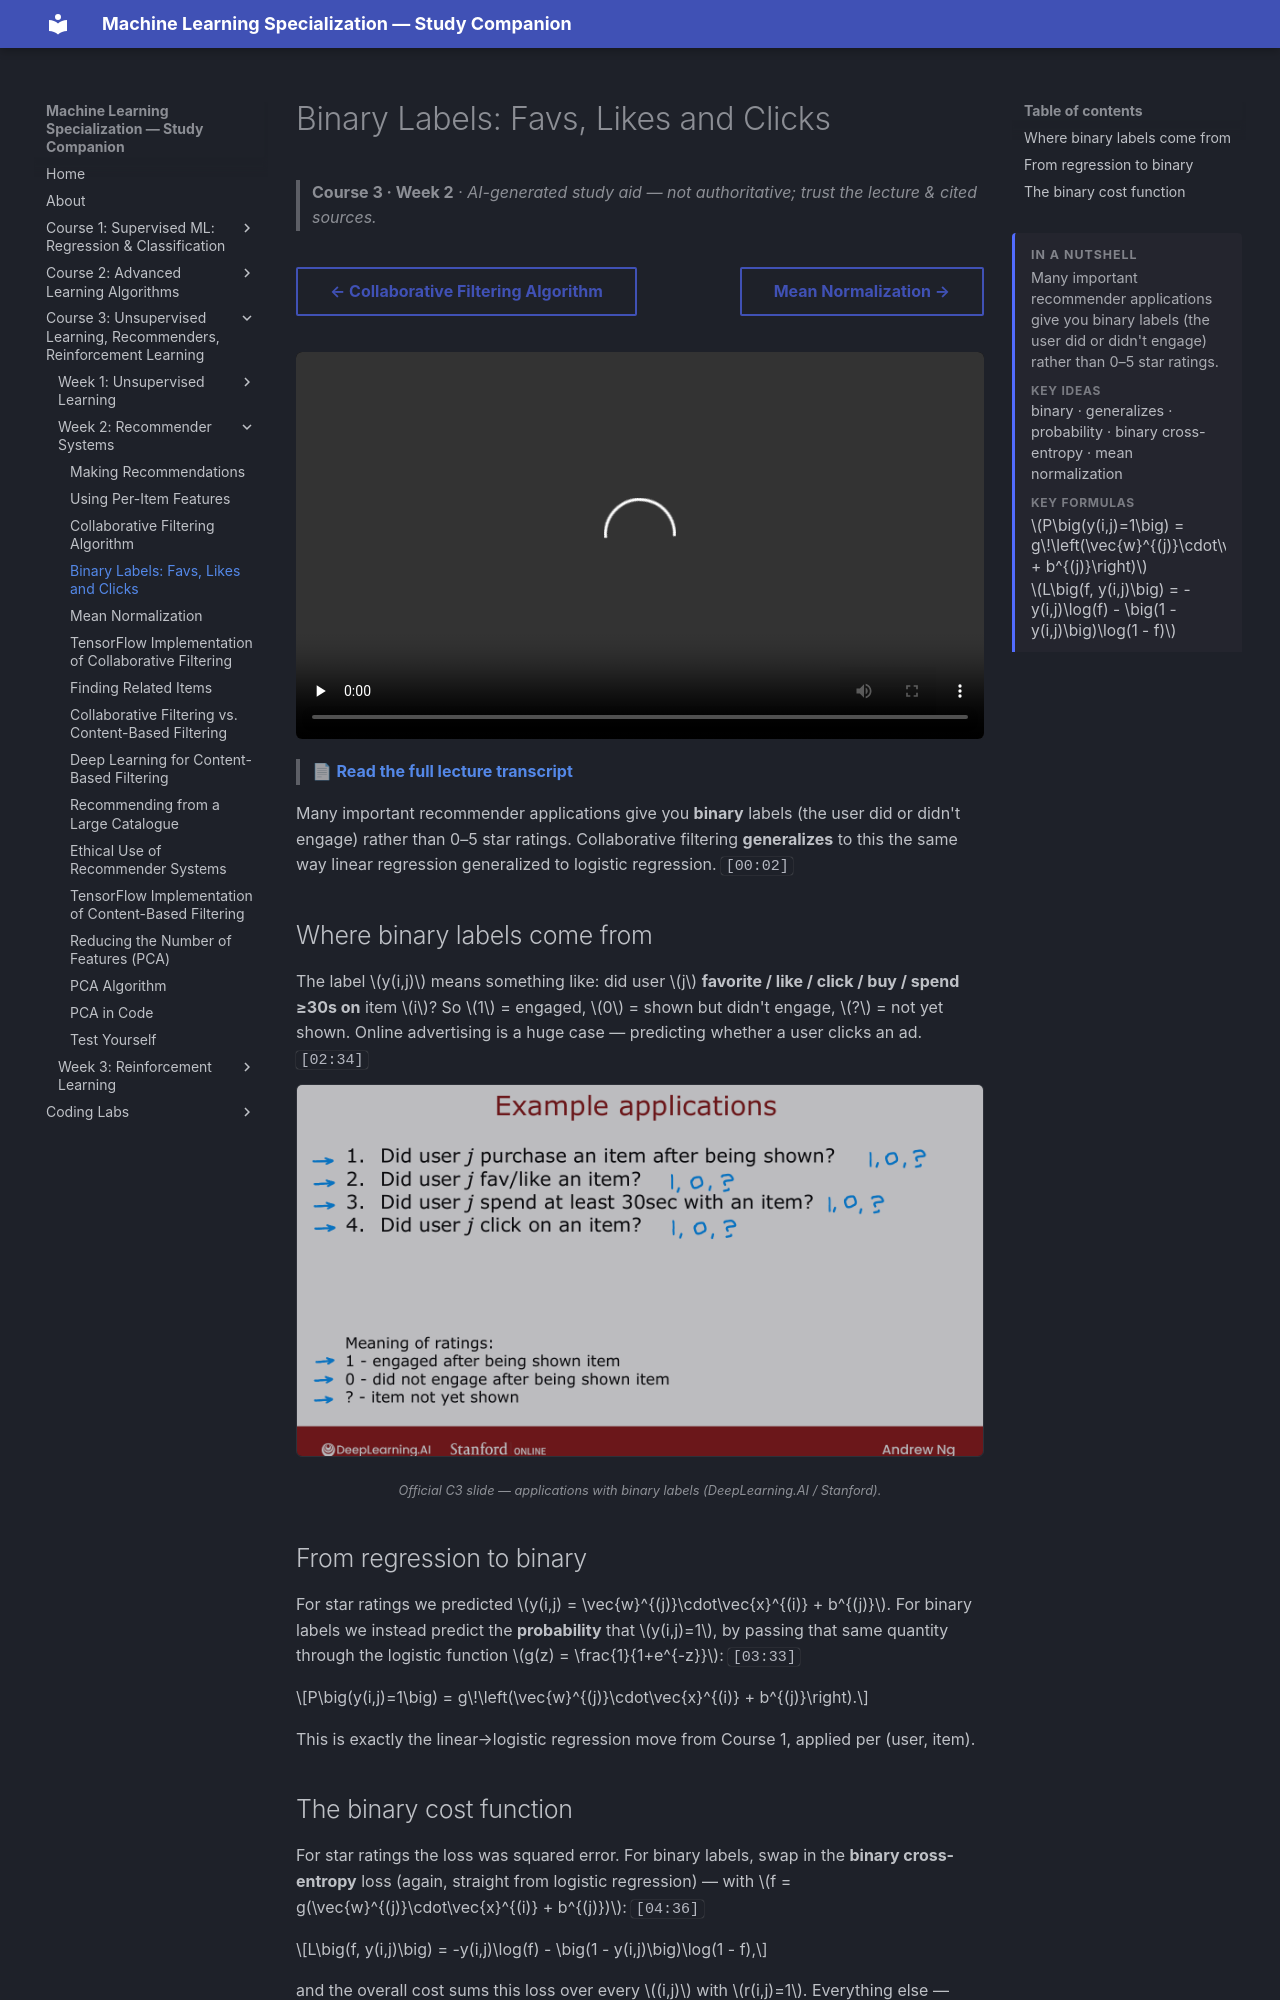

repository: pcpuwu/ml-spec-wiki · page: course-3/week-2/binary-labels-favs-likes-and-clicks/index.html · generator: mkdocs

---
summary: '<p>Many important recommender applications give you binary labels (the user did or didn&#x27;t engage) rather than 0–5 star ratings.</p><span class="toc-summary__sub">Key ideas</span><p class="toc-summary__chips">binary · generalizes · probability · binary cross-entropy · mean normalization</p><span class="toc-summary__sub">Key formulas</span><div class="toc-summary__math"><span class="arithmatex">\(P\big(y(i,j)=1\big) = g\!\left(\vec{w}^{(j)}\cdot\vec{x}^{(i)} + b^{(j)}\right)\)</span><span class="arithmatex">\(L\big(f, y(i,j)\big) = -y(i,j)\log(f) - \big(1 - y(i,j)\big)\log(1 - f)\)</span></div>'
---
# Binary Labels: Favs, Likes and Clicks

> **Course 3 · Week 2** · _AI-generated study aid — not authoritative; trust the lecture & cited sources._

<div class="ep-nav" markdown>

[← Collaborative Filtering Algorithm](../../course-3/week-2/collaborative-filtering-algorithm.md){ .md-button }

[Mean Normalization →](../../course-3/week-2/mean-normalization.md){ .md-button }

</div>

<div class="video-wrap"><video controls preload="none" playsinline src="https://dyckms5inbsqq.cloudfront.net/dlai/unsupervised-learning-recommenders-reinforcement-learning/W2/L4-MLS-C3W2L1S04-binary-labels_-fav/lc-unsupervised-learning-recommenders-reinforcement-learning-W2-L4-MLS-C3W2L1S04-binary-labels_-fav-master_360p.mp4?v=1752487437">Your browser can't play this video — <a href="https://dyckms5inbsqq.cloudfront.net/dlai/unsupervised-learning-recommenders-reinforcement-learning/W2/L4-MLS-C3W2L1S04-binary-labels_-fav/lc-unsupervised-learning-recommenders-reinforcement-learning-W2-L4-MLS-C3W2L1S04-binary-labels_-fav-master_360p.mp4?v=1752487437">download the lecture</a>.</video></div>

> 📄 **[Read the full lecture transcript](binary-labels-favs-likes-and-clicks-transcript.md)**

Many important recommender applications give you **binary** labels (the user did or
didn't engage) rather than 0–5 star ratings. Collaborative filtering **generalizes** to
this the same way linear regression generalized to logistic regression. `[00:02]`

## Where binary labels come from

The label $y(i,j)$ means something like: did user $j$ **favorite / like / click / buy /
spend ≥30s on** item $i$? So $1$ = engaged, $0$ = shown but didn't engage, $?$ = not yet
shown. Online advertising is a huge case — predicting whether a user clicks an ad. `[02:34]`

![Binary-label applications: liking/clicking/buying, online advertising — y is 1, 0, or ?](binary-applications.png){ .slide }
_Official C3 slide — applications with binary labels (DeepLearning.AI / Stanford)._
{ .slide-cap }

## From regression to binary

For star ratings we predicted $y(i,j) = \vec{w}^{(j)}\cdot\vec{x}^{(i)} + b^{(j)}$. For
binary labels we instead predict the **probability** that $y(i,j)=1$, by passing that same
quantity through the logistic function $g(z) = \frac{1}{1+e^{-z}}$: `[03:33]`

$$P\big(y(i,j)=1\big) = g\!\left(\vec{w}^{(j)}\cdot\vec{x}^{(i)} + b^{(j)}\right).$$

This is exactly the linear→logistic regression move from Course 1, applied per (user, item).
